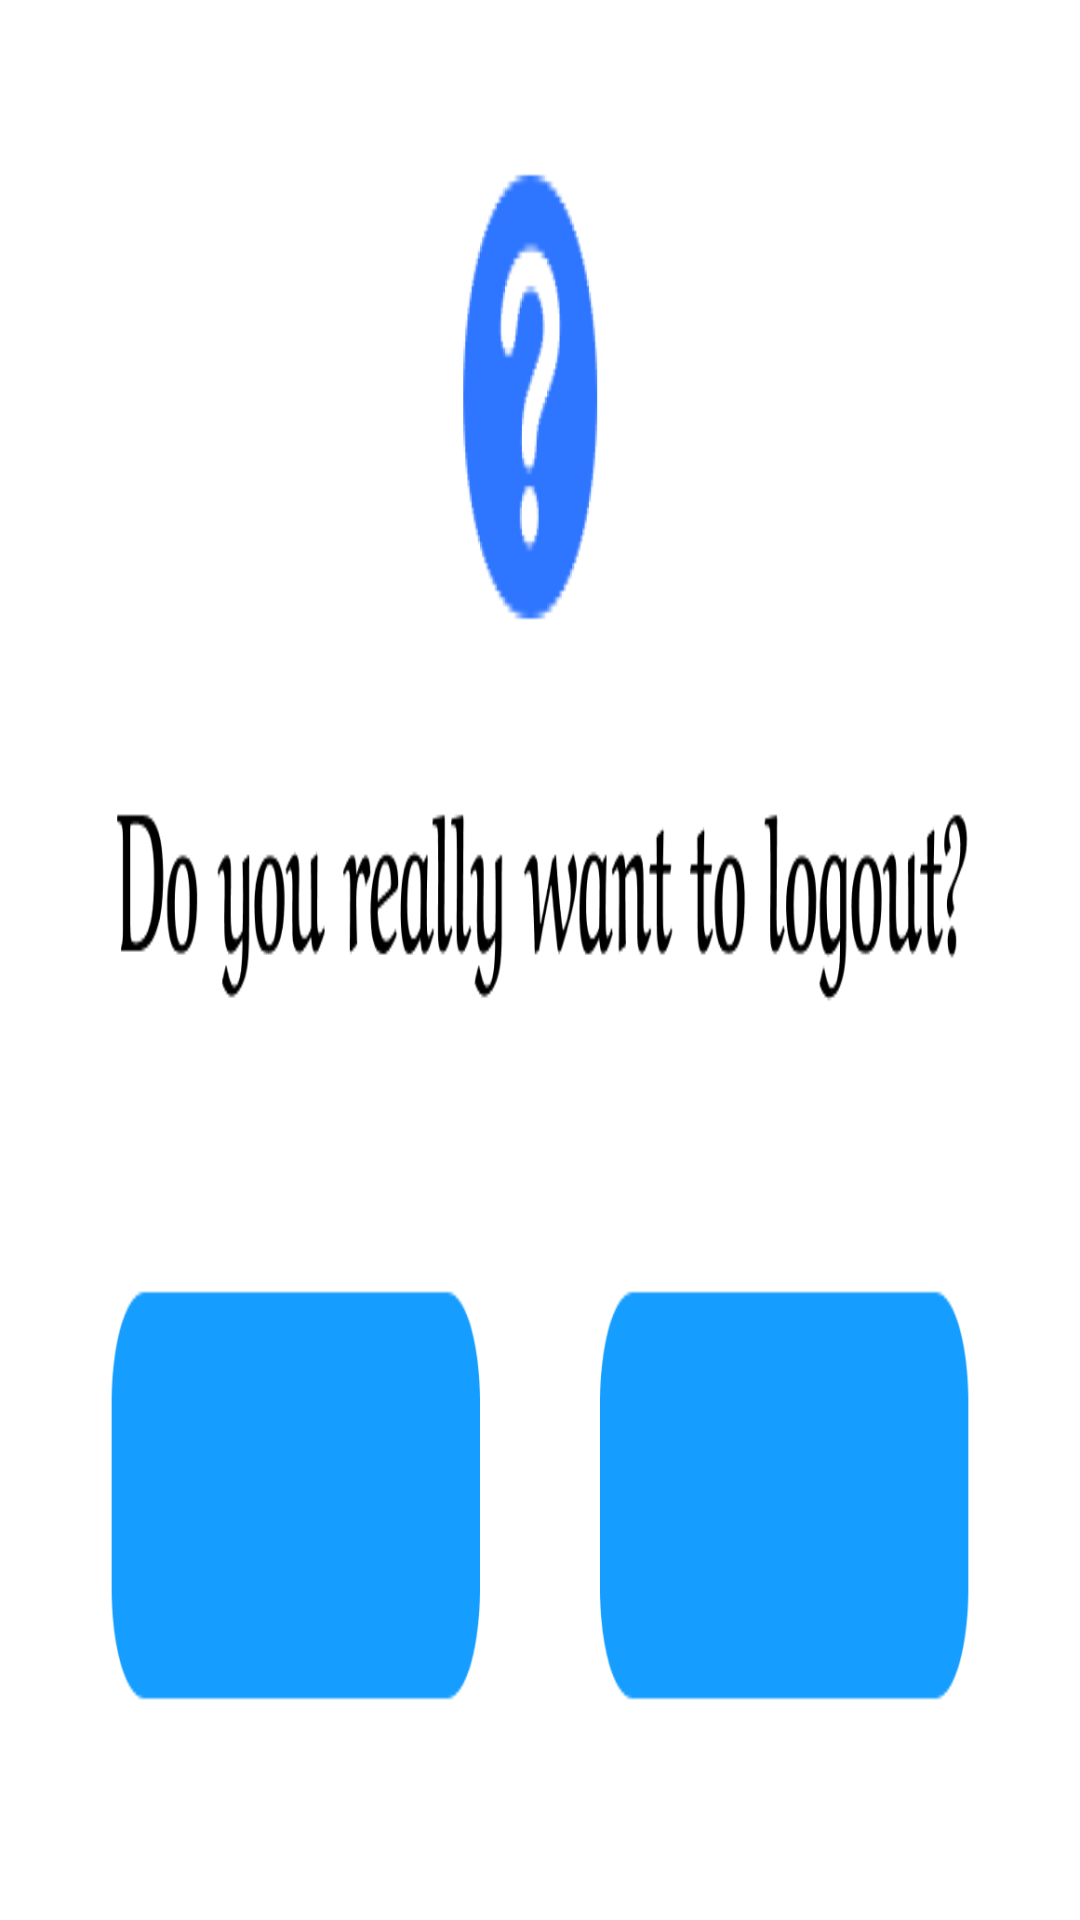

The Android layout XML behind this screen, and the referenced resources:
<!-- AndroidManifest.xml: application theme Theme.Priya_aman -->
<!-- res/layout/activity_logout_alert.xml -->
<?xml version="1.0" encoding="utf-8"?>
    <LinearLayout
        xmlns:android="http://schemas.android.com/apk/res/android"
        android:layout_width="370dp"
        android:layout_height="190dp"
        android:orientation="vertical"
        android:background="@drawable/dialog_back">

    <LinearLayout

        android:layout_width="match_parent"
        android:layout_height="50dp"
        android:layout_marginTop="123dp"
        android:gravity="center_vertical"
        android:orientation="horizontal"
        >

        <TextView
            android:id="@+id/no_logout"
            android:layout_width="wrap_content"
            android:layout_height="wrap_content"
            android:layout_marginStart="85dp"
            android:text="No"
            android:textColor="@color/white"
            android:fontFamily="serif-monospace"
            android:textSize="30sp"
           />
        <TextView
            android:id="@+id/yes_logout"
            android:layout_width="wrap_content"
            android:layout_height="wrap_content"
            android:layout_marginStart="120dp"
            android:text="Yes"
            android:textColor="@color/white"
            android:fontFamily="serif-monospace"
            android:textSize="30sp"/>
    </LinearLayout>


    </LinearLayout>
<!-- resources referenced by this layout -->
<resources>
  <!-- drawable dialog_back: png bitmap (drawable, 22091 bytes) -->
  <style name="Theme.Priya_aman" parent="Theme.MaterialComponents.DayNight.DarkActionBar">
          
          <item name="colorPrimary">@color/purple_500</item>
          <item name="colorPrimaryVariant">@color/purple_700</item>
          <item name="colorOnPrimary">@color/white</item>
          
          <item name="colorSecondary">@color/teal_200</item>
          <item name="colorSecondaryVariant">@color/teal_700</item>
          <item name="colorOnSecondary">@color/black</item>
          
          <item name="android:statusBarColor" tools:targetApi="l">?attr/colorPrimaryVariant</item>
          
      </style>
  <!-- not gathered from this repository: default colours our renderer supplied (Android Studio template values) -->
  <color name="purple_500">#FF6200EE</color>
  <color name="purple_700">#FF3700B3</color>
  <color name="teal_200">#FF03DAC5</color>
  <color name="teal_700">#FF018786</color>
  <color name="black">#FF000000</color>
  <color name="white">#FFFFFFFF</color>
</resources>
